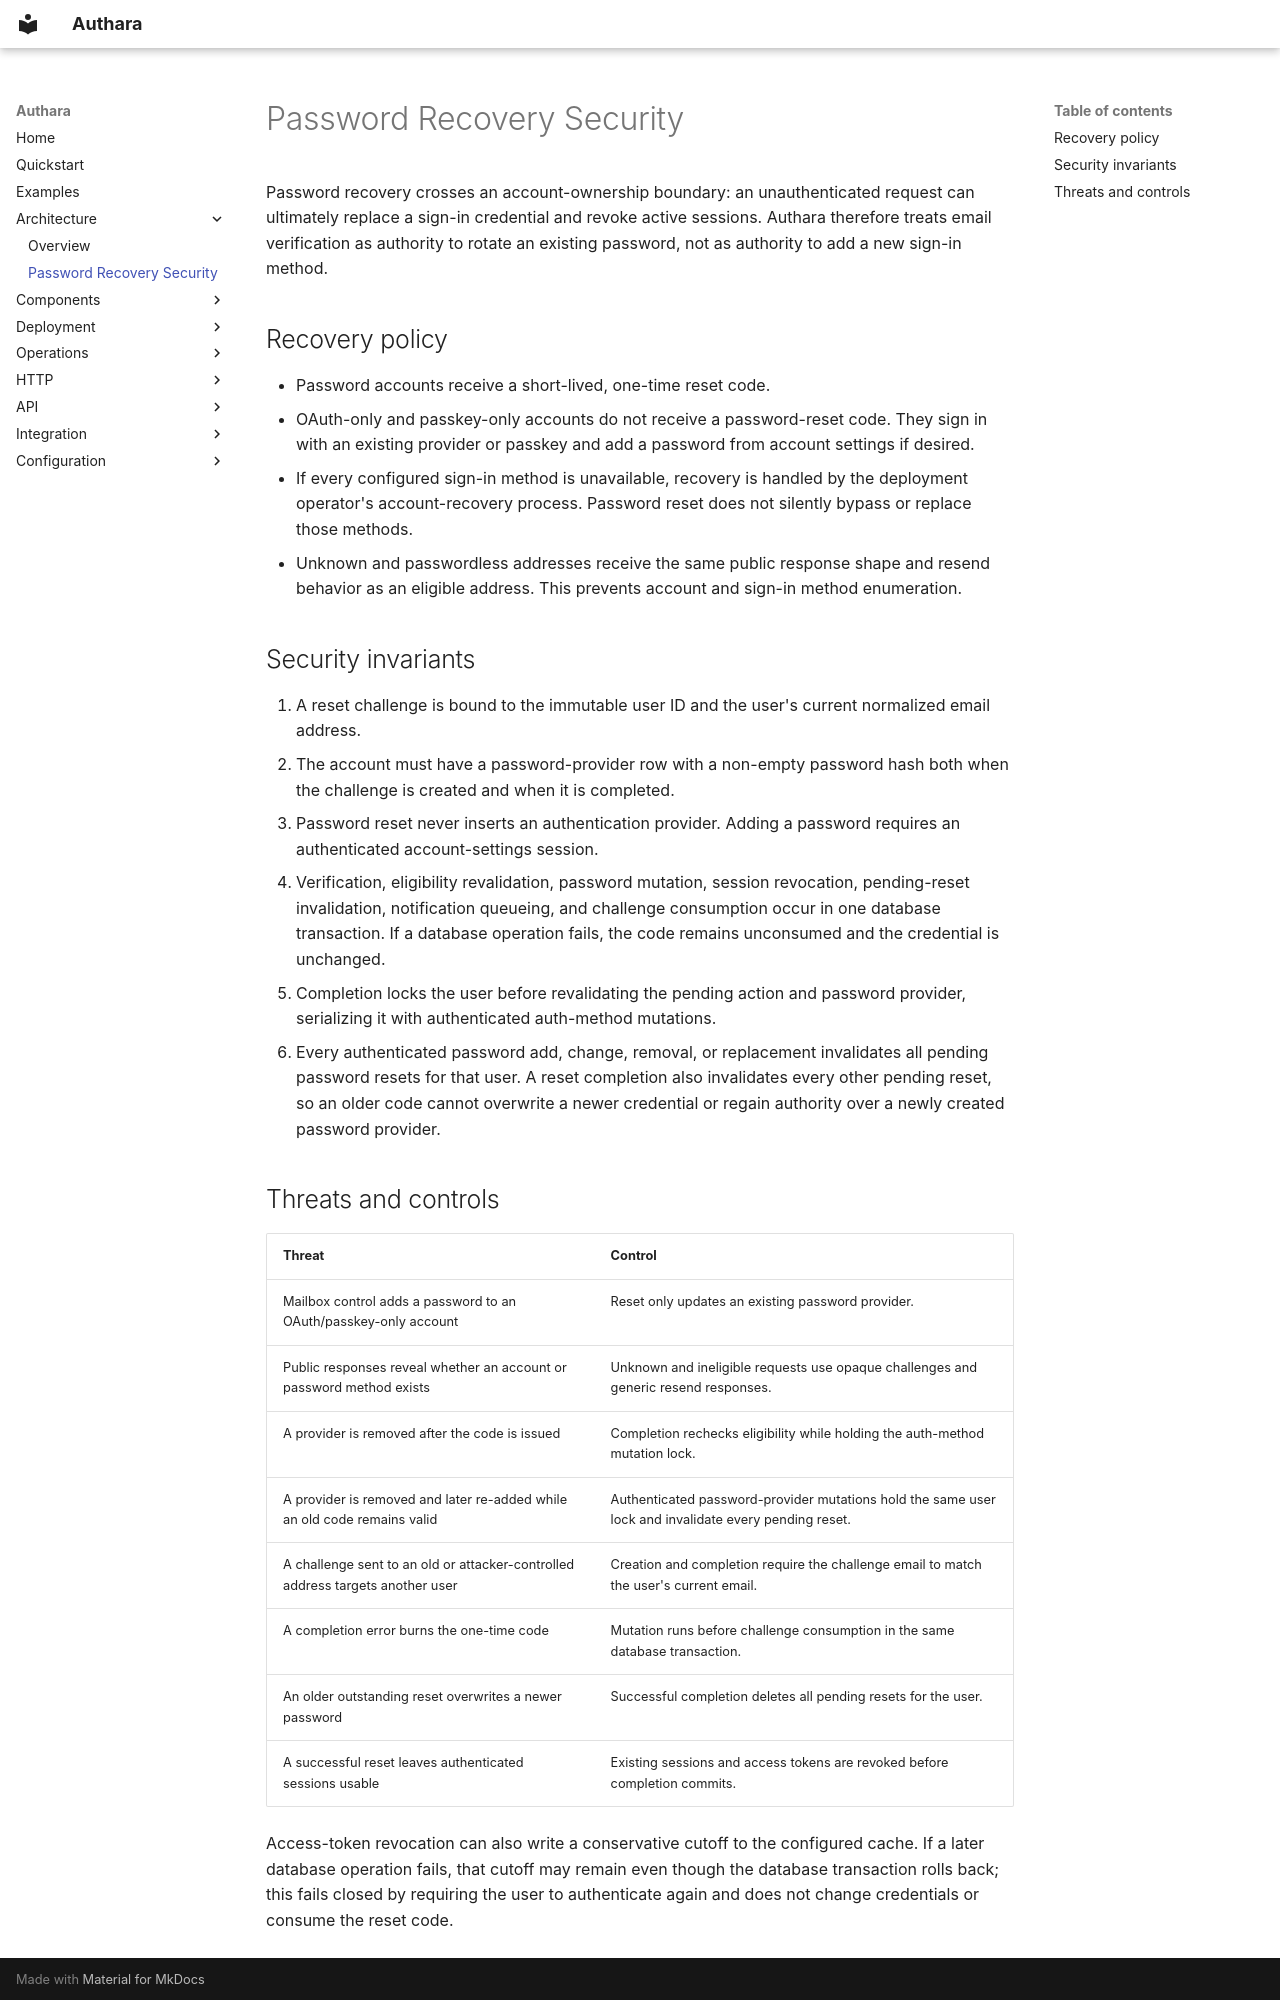

repository: authara-org/authara · page: architecture/password-recovery/index.html · generator: mkdocs

# Password Recovery Security

Password recovery crosses an account-ownership boundary: an unauthenticated
request can ultimately replace a sign-in credential and revoke active sessions.
Authara therefore treats email verification as authority to rotate an existing
password, not as authority to add a new sign-in method.

## Recovery policy

- Password accounts receive a short-lived, one-time reset code.
- OAuth-only and passkey-only accounts do not receive a password-reset code.
  They sign in with an existing provider or passkey and add a password from
  account settings if desired.
- If every configured sign-in method is unavailable, recovery is handled by the
  deployment operator's account-recovery process. Password reset does not
  silently bypass or replace those methods.
- Unknown and passwordless addresses receive the same public response shape and
  resend behavior as an eligible address. This prevents account and sign-in
  method enumeration.

## Security invariants

1. A reset challenge is bound to the immutable user ID and the user's current
   normalized email address.
2. The account must have a password-provider row with a non-empty password hash
   both when the challenge is created and when it is completed.
3. Password reset never inserts an authentication provider. Adding a password
   requires an authenticated account-settings session.
4. Verification, eligibility revalidation, password mutation, session
   revocation, pending-reset invalidation, notification queueing, and challenge
   consumption occur in one database transaction. If a database operation
   fails, the code remains unconsumed and the credential is unchanged.
5. Completion locks the user before revalidating the pending action and password
   provider, serializing it with authenticated auth-method mutations.
6. Every authenticated password add, change, removal, or replacement invalidates
   all pending password resets for that user. A reset completion also invalidates
   every other pending reset, so an older code cannot overwrite a newer
   credential or regain authority over a newly created password provider.
